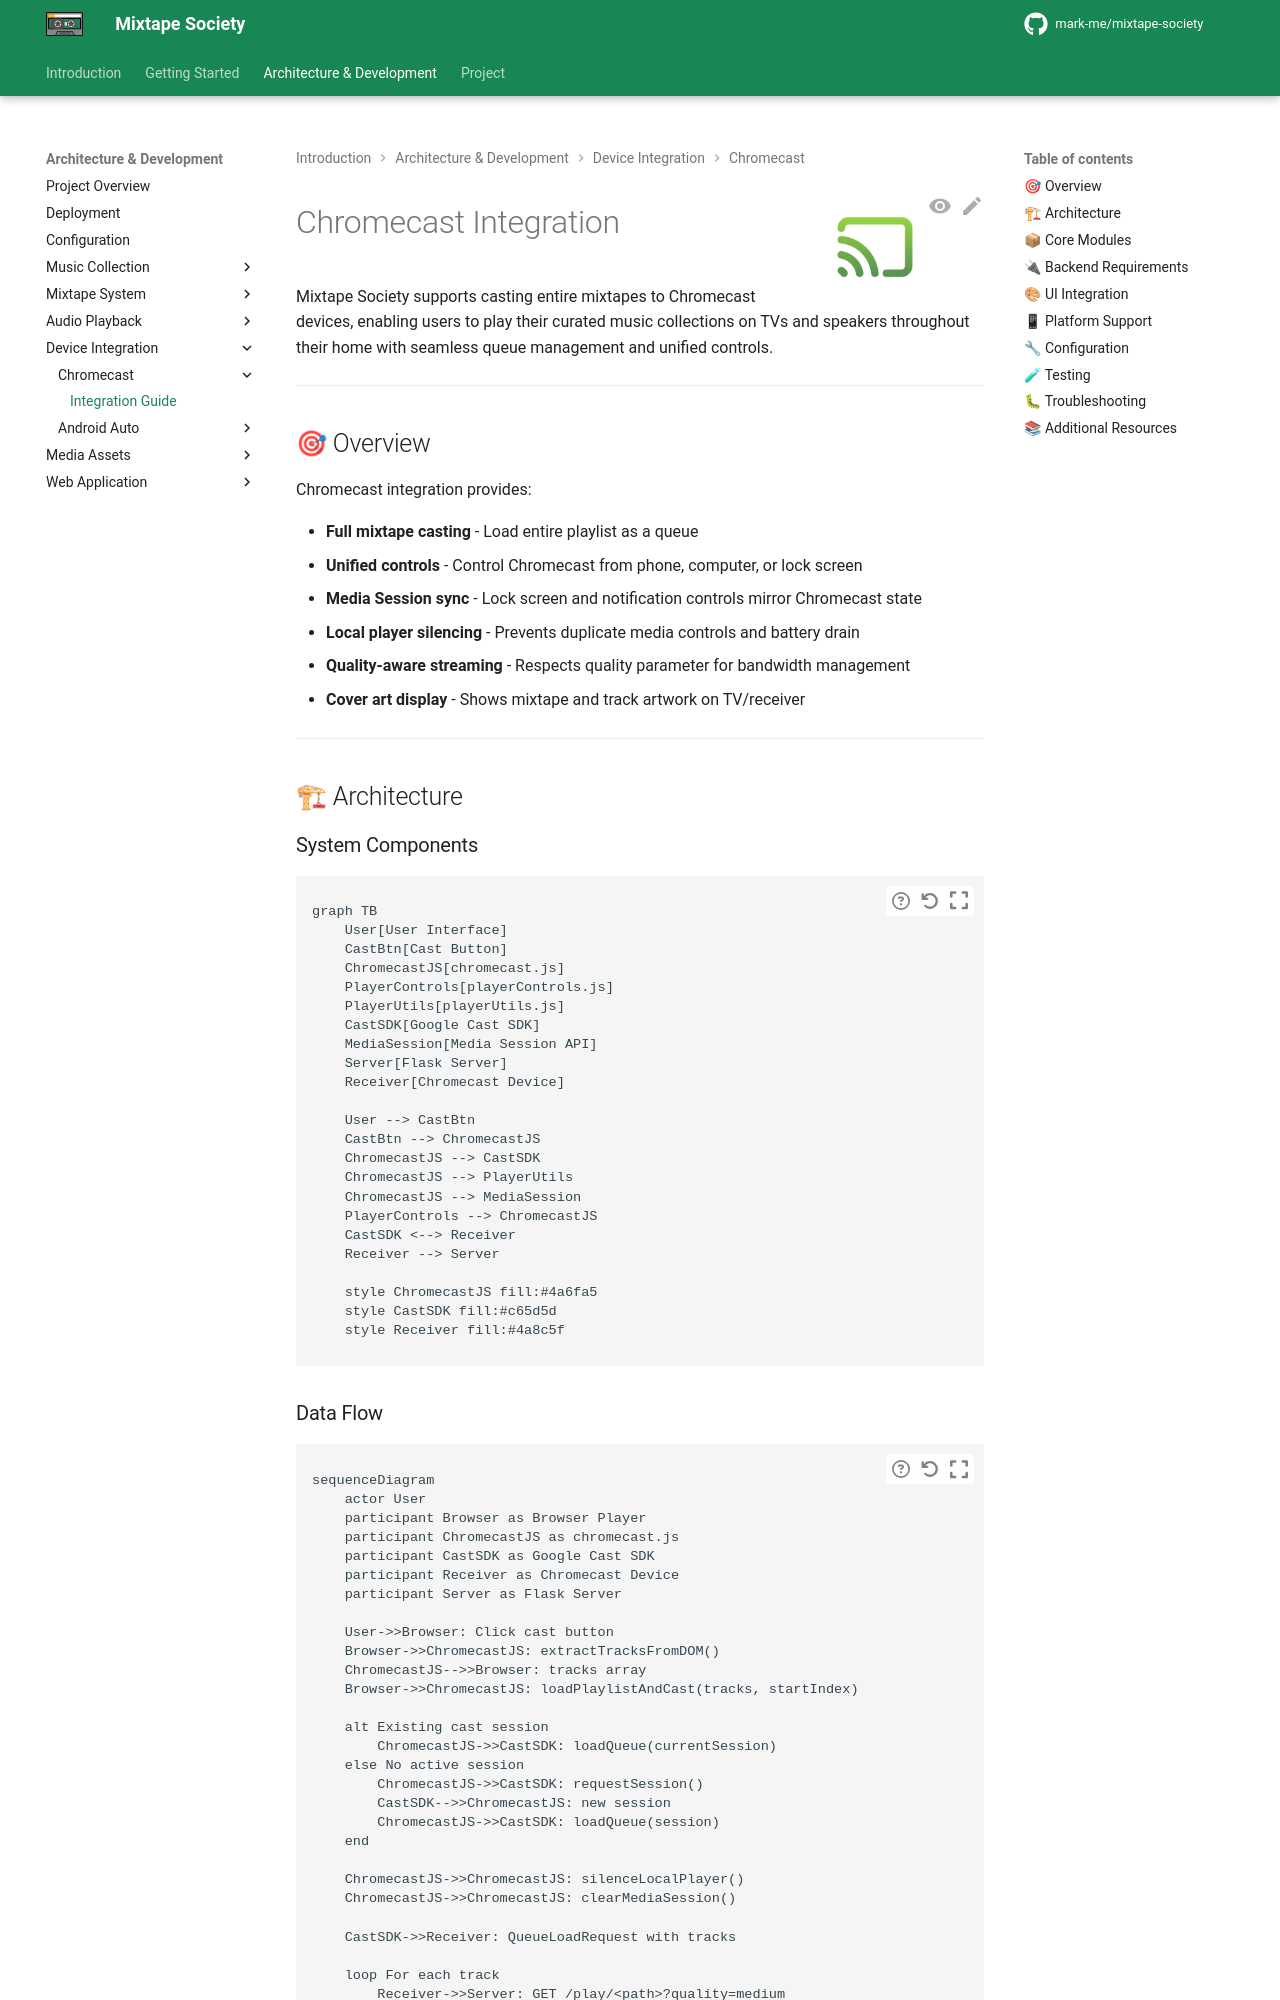

repository: mark-me/mixtape-society · page: development/device-integration/chromecast/integration.html · generator: mkdocs

![Cast](../../../images/chromecast.png){ align=right width="90" }

# Chromecast Integration

Mixtape Society supports casting entire mixtapes to Chromecast devices, enabling users to play their curated music collections on TVs and speakers throughout their home with seamless queue management and unified controls.

---

## 🎯 Overview

Chromecast integration provides:

- **Full mixtape casting** - Load entire playlist as a queue
- **Unified controls** - Control Chromecast from phone, computer, or lock screen
- **Media Session sync** - Lock screen and notification controls mirror Chromecast state
- **Local player silencing** - Prevents duplicate media controls and battery drain
- **Quality-aware streaming** - Respects quality parameter for bandwidth management
- **Cover art display** - Shows mixtape and track artwork on TV/receiver

---

## 🏗 Architecture

### System Components

```mermaid
graph TB
    User[User Interface]
    CastBtn[Cast Button]
    ChromecastJS[chromecast.js]
    PlayerControls[playerControls.js]
    PlayerUtils[playerUtils.js]
    CastSDK[Google Cast SDK]
    MediaSession[Media Session API]
    Server[Flask Server]
    Receiver[Chromecast Device]

    User --> CastBtn
    CastBtn --> ChromecastJS
    ChromecastJS --> CastSDK
    ChromecastJS --> PlayerUtils
    ChromecastJS --> MediaSession
    PlayerControls --> ChromecastJS
    CastSDK <--> Receiver
    Receiver --> Server

    style ChromecastJS fill:#4a6fa5
    style CastSDK fill:#c65d5d
    style Receiver fill:#4a8c5f
```
